9-way image classification set "dataset" from GitHub (norvy19/proyecto-aves); label vocabulary: Dacnis Carinegro, Tangara Cabecibaya, Tangara Carafuego, Tangara Cenicienta, Tangara Coronigualda, Tangara Dorada, Tangara Goliplateada, Tangara Golondrina, Tangara Verdinegra.

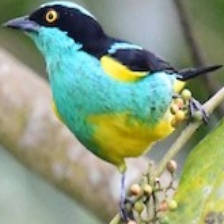
Label: Dacnis Carinegro

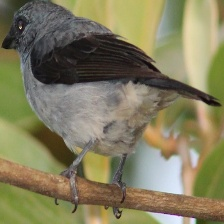
Label: Tangara Cenicienta

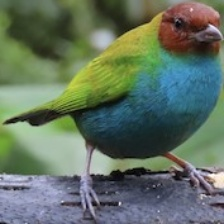
Label: Tangara Cabecibaya

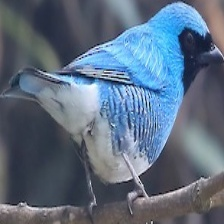
Label: Tangara Golondrina

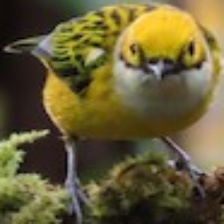
Label: Tangara Goliplateada

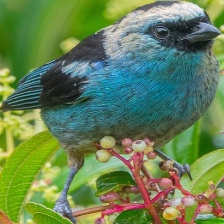
Label: Tangara Verdinegra
